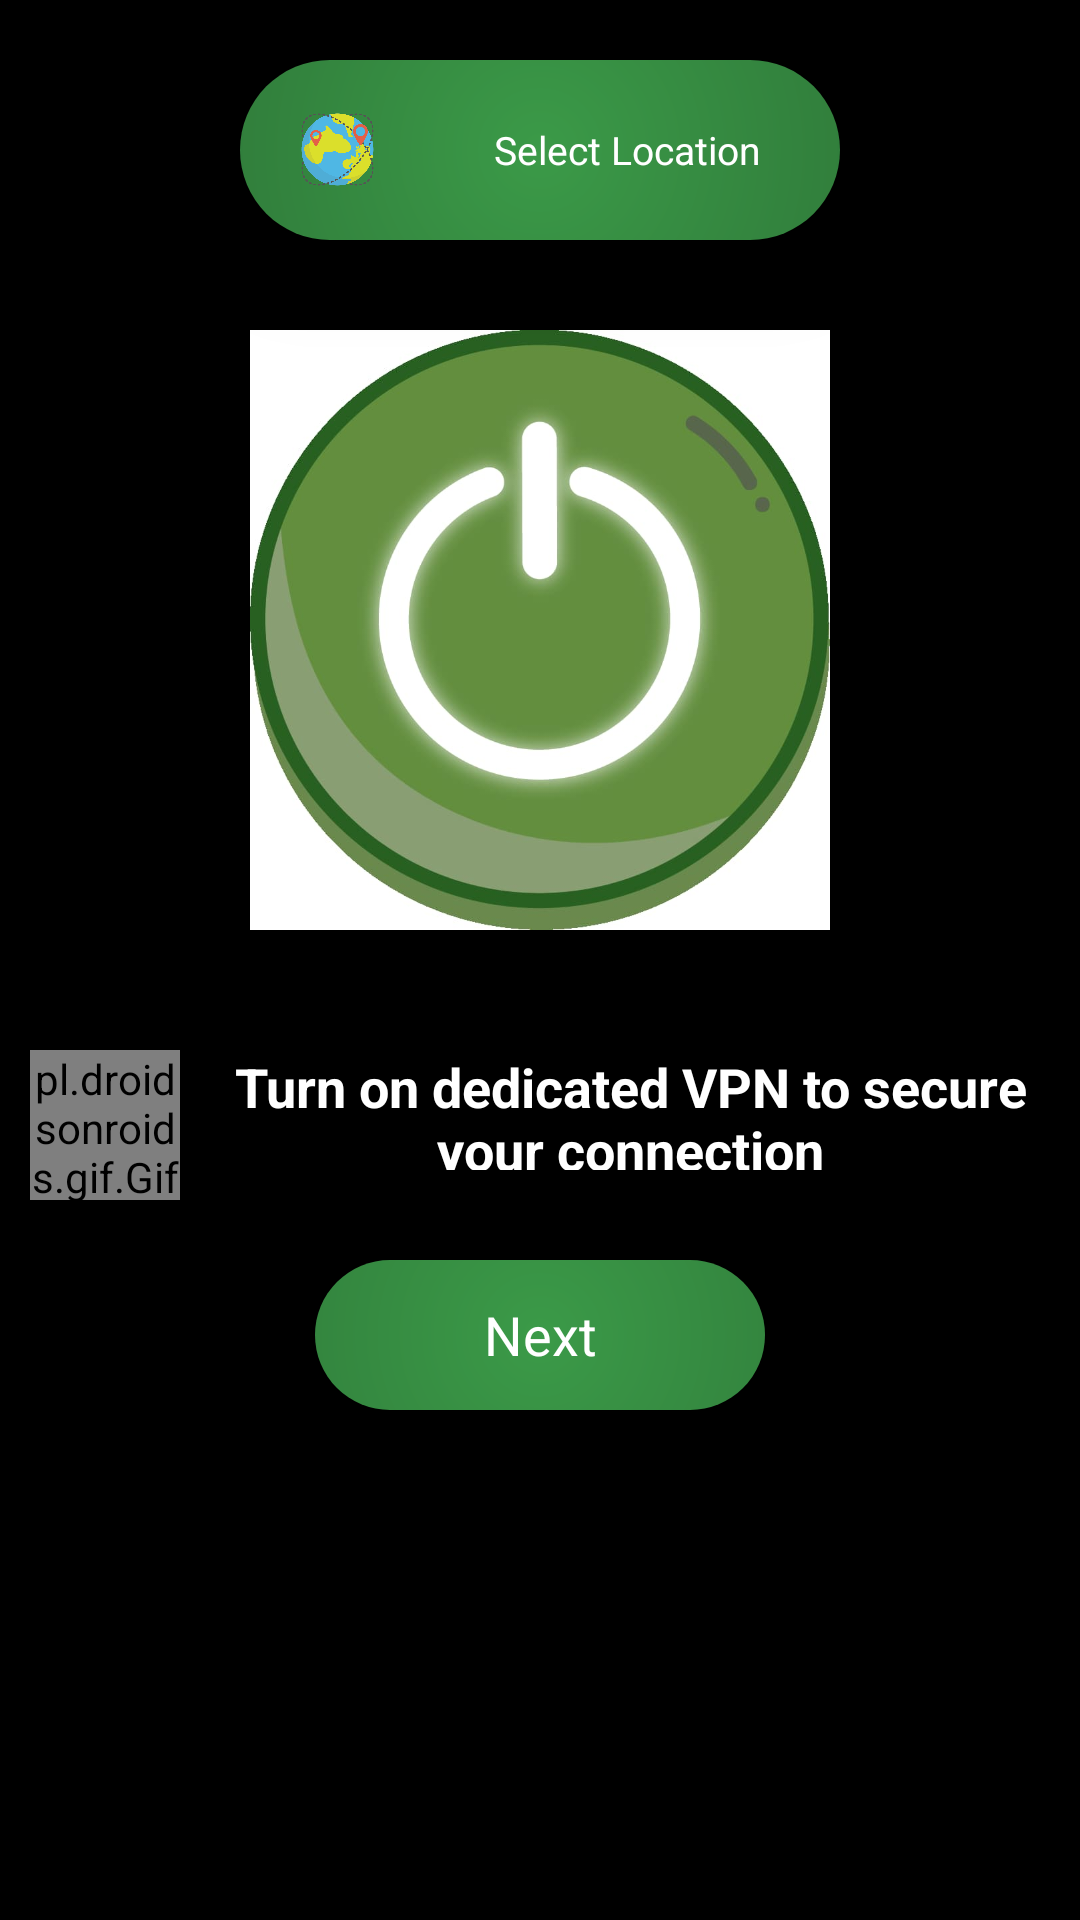

The Android layout XML behind this screen, and the referenced resources:
<!-- AndroidManifest.xml: application theme Theme.ALLBANKBALANCECHECK -->
<!-- res/layout/activity_vpnactivity.xml -->
<?xml version="1.0" encoding="utf-8"?>
<LinearLayout xmlns:android="http://schemas.android.com/apk/res/android"
    xmlns:app="http://schemas.android.com/apk/res-auto"
    xmlns:tools="http://schemas.android.com/tools"
    android:layout_width="match_parent"
    android:layout_height="match_parent"
    android:background="@color/black"
    tools:context=".vpn.VPNActivity">

    <androidx.core.widget.NestedScrollView
        android:layout_width="match_parent"
        android:layout_height="wrap_content">

        <RelativeLayout
            android:layout_width="match_parent"
            android:layout_height="wrap_content"
            android:orientation="vertical">


            <LinearLayout
                android:id="@+id/select_country"
                android:layout_width="200dp"
                android:layout_height="60dp"
                android:layout_marginStart="80dp"
                android:layout_marginTop="20dp"
                android:background="@drawable/extra_new"
                android:elevation="20dp"
                android:layout_centerHorizontal="true"
                android:orientation="horizontal"
                android:padding="5dp">


                <ImageView
                    android:id="@+id/countryFlag"
                    android:layout_width="45dp"
                    android:layout_height="25dp"
                    android:layout_gravity="center_vertical"
                    android:layout_marginStart="5dp"
                    android:src="@drawable/ic_earth" />


                <TextView
                    android:id="@+id/countryName"
                    android:layout_width="match_parent"
                    android:layout_height="wrap_content"
                    android:layout_gravity="center_vertical"
                    android:layout_marginStart="8dp"
                    android:layout_marginEnd="@dimen/_10dp"
                    android:layout_weight="1"
                    android:gravity="center"
                    android:text="Select Location"
                    android:textColor="@color/white"
                    android:textSize="13dp" />


            </LinearLayout>

            <ImageView
                android:id="@+id/connect_btn"
                android:layout_width="200dp"
                android:layout_height="200dp"
                android:layout_below="@+id/select_country"
                android:layout_centerInParent="true"
                android:layout_marginTop="30dp"
                android:layout_marginBottom="20dp"
                android:src="@drawable/vpn" />

            <RelativeLayout
                android:id="@+id/ll1"
                android:layout_width="match_parent"
                android:layout_height="wrap_content"
                android:layout_below="@+id/connect_btn"
                android:gravity="center"
                android:layout_marginTop="20dp"
                android:orientation="horizontal">

                <pl.droidsonroids.gif.GifImageView
                    android:id="@+id/lottie_animation"
                    android:layout_width="50dp"
                    android:layout_height="50dp"
                    android:layout_marginLeft="10dp"
                    android:src="@drawable/green_arrow" />

                <TextView
                    android:id="@+id/connection_state"
                    android:layout_width="match_parent"
                    android:layout_height="40dp"
                    android:layout_gravity="center_vertical"
                    android:layout_toRightOf="@+id/lottie_animation"
                    android:gravity="center"
                    android:text="@string/disconnected"
                    android:textColor="@color/white"
                    android:textSize="18dp"
                    android:textStyle="bold" />

            </RelativeLayout>

            <TextView
                android:id="@+id/activate_btn"
                android:layout_width="150dp"
                android:layout_height="50dp"
                android:layout_below="@+id/ll1"
                android:layout_centerHorizontal="true"
                android:layout_marginTop="20dp"
                android:background="@drawable/extra_new"
                android:gravity="center"
                android:text="Next"
                android:textColor="#FFFFFF"
                android:textSize="18dp" />

        </RelativeLayout>
    </androidx.core.widget.NestedScrollView>


</LinearLayout>
<!-- resources referenced by this layout -->
<resources>
  <color name="black">#FF000000</color>
  <color name="white">#FFFFFFFF</color>
  <!-- drawable extra_new (drawable) -->
  <shape xmlns:android="http://schemas.android.com/apk/res/android"
      android:shape="rectangle">
      <corners android:radius="80dp"/>
      <gradient android:type="radial" android:gradientRadius="250dp"
          android:startColor="#3B9A48" android:endColor="#23572A" />
  </shape>
  <!-- drawable green_arrow: gif bitmap (drawable, 43514 bytes) -->
  <!-- drawable ic_earth: png bitmap (drawable, 12688 bytes) -->
  <!-- drawable vpn: jpg bitmap (drawable, 33396 bytes) -->
  <string name="disconnected">Turn on dedicated VPN to secure your connection</string>
  <style name="Theme.ALLBANKBALANCECHECK" parent="Theme.MaterialComponents.DayNight.NoActionBar">
          
          <item name="colorPrimary">@color/purple_500</item>
          <item name="colorPrimaryVariant">@color/purple_700</item>
          <item name="colorOnPrimary">@color/white</item>
          
          <item name="colorSecondary">@color/teal_200</item>
          <item name="colorSecondaryVariant">@color/teal_700</item>
          <item name="colorOnSecondary">@color/black</item>
          
          <item name="android:statusBarColor" tools:targetApi="l">?attr/colorPrimaryVariant</item>
          
      </style>
  <color name="purple_500">#F332C6B0</color>
  <color name="purple_700">#15E6CE</color>
  <color name="teal_200">#FF03DAC5</color>
  <color name="teal_700">#FF018786</color>
</resources>
